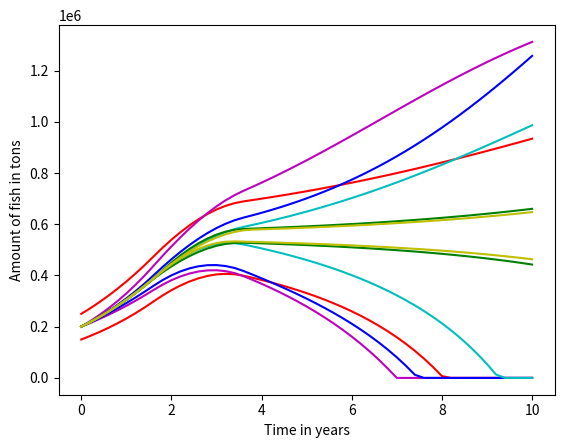

This chart was generated by the following Python code:
# QUIZ
# 
# For this program we introduce Python dictionaries and use them 
# for sensitivity analysis. We describe the dictionaries we use 
# below and give some example uses for them.
# The goal of this quiz is to find which parameter is the most 
# critical for the total harvest amount.
# You will need to leave the dictionary key of that parameter in 
# a variable called most_critical_parameter.

import math
import numpy
import matplotlib.pyplot
import math


# base_value is a Python dictionary. 
base_values = {'initial_value': 2e5, # tons
               'maximum_growth_rate': 0.5, # 1 / year
               'carrying_capacity': 2e6, # tons
               'maximum_harvest_rate': 0.8 * 2.5e5, # tons / year
               'ramp_start': 1.5, # years
               'ramp_end': 3.5 # years
              }

# Python dictionaries behave similarly to Python lists, 
# or numpy arrays, but instead of accessing values via a numeric index, 
# for example x[0] to access the first element in the x array, we use 
# string indices. For example, if we type:
# 
# x = base_value['initial_value']
# 
# x will be set to 2e5. This is called a key-value store, where the name, 
# or string, is the key, and the value associated with that key can be 
# anything you like.
# Note: Don't try to grab a key that doesn't exist from a dictionary, for 
# example:
#
# x = base_value['does_not_exist']
#
# will cause your code to exit with an error, since Python doesn't know 
# what to do here. There is a way around it, by using a dictionary's 
# built-in get(key) function, but you shouldn't have to worry about that 
# here.
# To set the value associated with a key to something else, you can 
# access it similarly, for example:
#
# base_value['initial_value'] = 2e10
#
# Will change the associated value from 2e5 to 2e10. This is also how you 
# create new key-value pairs in a dictionary, for example:
#
# base_value['does_not_exist'] = "now it does"
#
# Will create the key 'does_not_exist' and associate the string 
# "now it does" with it. This means that you do not have to create 
# all the key-value pairs up front if you don't want to. However, 
# it's generally good programming practice to do so for the sake of clarity.

uncertainties = {'initial_value': 5e4, # tons
                 'maximum_growth_rate': 0.1, # 1 / year
                 'carrying_capacity': 9e5, # tons
                 'maximum_harvest_rate': 3e4, # tons / year
                 'ramp_start': 0.2, # years
                 'ramp_end': 0.2 # years
                }

colors = {'initial_value': 'r',
          'maximum_growth_rate': 'm',
          'carrying_capacity': 'b',
          'maximum_harvest_rate': 'c',
          'ramp_start': 'g',
          'ramp_end': 'y'
         }

# This is used to keep track of the data that we want to plot.
data = []

end_time = 10. # years
h = 0.2 # years
num_steps = int(end_time / h)
times = h * numpy.array(range(num_steps + 1))

fish = numpy.zeros(num_steps + 1) # tons

# evaluate numerically evaluates the differential equation for harvesting fish, 
# calculates the total amount of fish harvested, and returns that value.
# The variable called values refers to a dictionary of the type introduced above.
def evaluate(values, color):
    # Set the initial number of fish to the 'initial_value' of the dictionary passed in.
    fish[0] = values['initial_value']

    # Start the total number of fish harvested out at 0, and specify 
    # that the fish are not yet extinct.
    total_harvest = 0.
    is_extinct = False

    # For each time step, harvest the fish based on the given factors
    for step in range(num_steps):

        # Set the time passed during this step, and set the initial 
        # harvest factor to 0.
        time = h * step # years
        harvest_factor = 0.

        # If we have finished ramping up harvesting, then set the harvest rate to the 
        # maximum harvest rate. Otherwise, we set the harvest rate to be a percentage of 
        # the maximum harvest rate based on how far into the ramp up we are.
        if time > values['ramp_end']:
            harvest_factor = 1.
        elif time > values['ramp_start']:
            harvest_factor = (time - values['ramp_start']) / (values['ramp_end'] - values['ramp_start']) 
        harvest_rate = harvest_factor * values['maximum_harvest_rate']

        # If the fish are extinct, then we're not going to harvest anymore fish! Else, if they aren't extinct 
        # yet, the current harvest is going to be the harvest rate we've set times the time step.
        # We set the total number of fish for the next step based on how many we harvest this step, and what 
        # our carrying capacity is.
        if is_extinct:
            current_harvest = 0.
            fish_next_step = 0.
        else:
            current_harvest = h * harvest_rate
            fish_next_step = fish[step] + h * values['maximum_growth_rate'] * (1. - fish[step] / values['carrying_capacity']) * fish[step] - current_harvest
            if fish_next_step <= 0.:
                is_extinct = True
                current_harvest = fish[step]
                fish_next_step = 0.
        fish[step + 1] = fish_next_step

        total_harvest += current_harvest

    # Once we've computed the number of fish for each time step, keep track
    # of the data, so we can plot it.
    data.append(([time for time in times], [f for f in fish], color))

    return total_harvest

# sensitivity_analysis calculates what the most critical 
# parameter of the differential equation is, then returns 
# the name of that parameter.
def sensitivity_analysis():
    most_critical_parameter = ''

    worst_difference = 0.
    #### Modify the code below to find the most critical parameter.
    #### You may need to add additional code to this rather than 
    #### just modifying existing code.

    # For each key in the dictionary base_values, fluctuate the 
    # associated value based on the same key in the uncertainties 
    # dictionary to determine which value changes the outcome 
    # the most.
    for key in base_values.keys():
        # Give each key a specific color so we can better 
        # tell them apart in the plot.
        color = colors[key]    

        # Create a copy of the base_values dictionary and 
        # decrease the value for the current key by the 
        # given uncertainty. Then, evaluate the 
        # differential equation for the given parameters.
        one_value_down = base_values.copy()
        one_value_down[key] -= uncertainties[key]
        result_down = evaluate(one_value_down, color)        

        # The same as before, but we increase the value 
        # for the given key, rather then decrease.
        one_value_up = base_values.copy()
        one_value_up[key] += uncertainties[key]
        result_up = evaluate(one_value_up, color)

        difference = math.fabs(result_up-result_down)
        if difference >worst_difference:
            worst_difference = difference
            most_critical_parameter = key
    #### End code to modify.

    return most_critical_parameter

print(sensitivity_analysis())

def plot_me():
    for (times, fish, color) in data:
        matplotlib.pyplot.plot(times, fish, c = color)
    axes = matplotlib.pyplot.gca()
    axes.set_xlabel('Time in years')
    axes.set_ylabel('Amount of fish in tons')
plot_me()
matplotlib.pyplot.show()